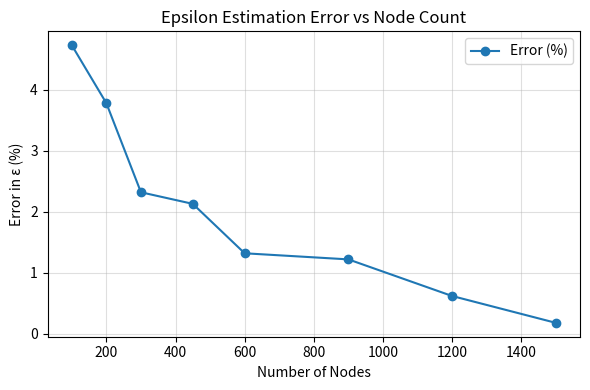

Write the Python code that produced this figure.
import matplotlib.pyplot as plt
import numpy as np

nodes = np.array([100, 200, 300, 450, 600, 900, 1200, 1500])
time = np.array([844.5, 911.59, 926.33, 1332.72, 3324.97, 4526.14, 5527.31, 7587.59])
epsilon = np.array([0.6284, 0.5773, 0.5861, 0.5872, 0.5921, 0.5927, 0.5963, 0.5989])
error_pct = np.array([4.73, 3.78, 2.32, 2.13, 1.32, 1.22, 0.62, 0.18])

plt.figure(figsize=(6, 4))
plt.plot(nodes, error_pct, 'o-', color='tab:blue', label="Error (%)")
plt.xlabel("Number of Nodes")
plt.ylabel("Error in ε (%)")
plt.title("Epsilon Estimation Error vs Node Count")
plt.grid(True, alpha=0.4)
plt.legend()
plt.tight_layout()
plt.show()
